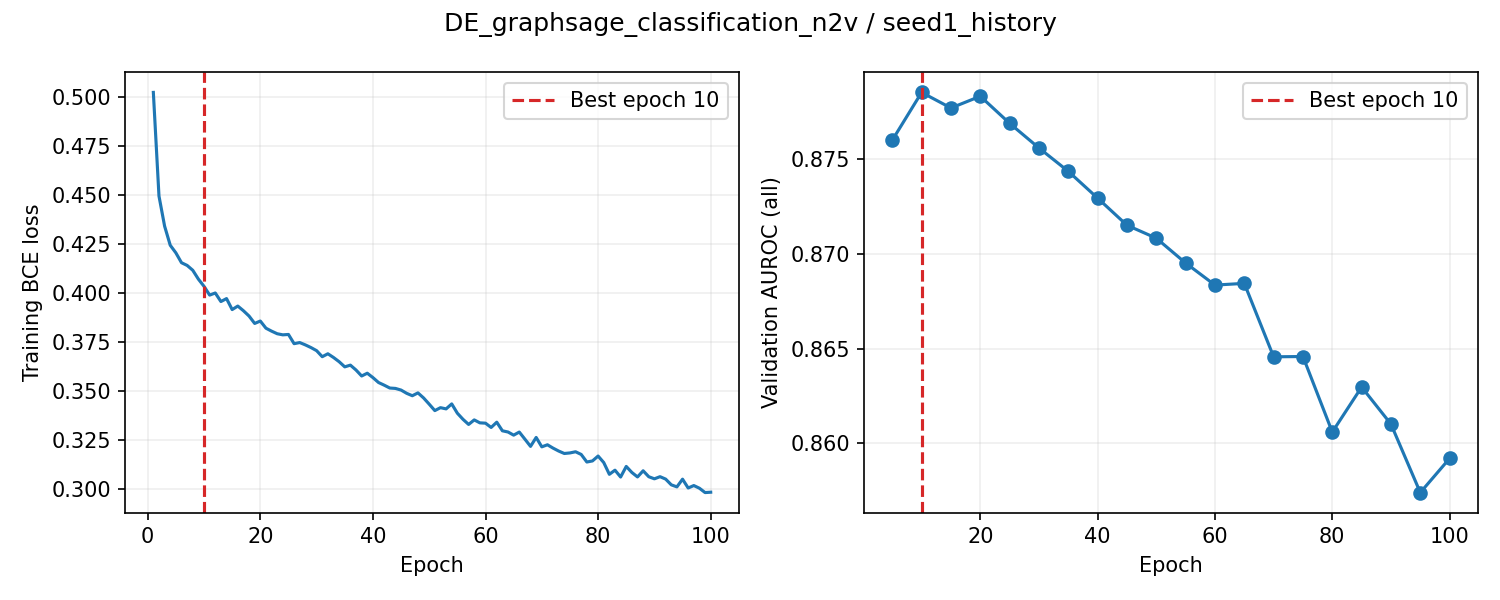

The data file committed next to this chart (first rows):
epoch, train_loss, valid_auroc, valid_mae, epoch_seconds, elapsed_seconds, is_best, best_epoch
1, 0.5023, , , 3.374, 3.374, False, 0
2, 0.4495, , , 3.321, 7.008, False, 0
3, 0.4341, , , 3.327, 10.34, False, 0
4, 0.4244, , , 3.349, 13.69, False, 0
5, 0.4205, 0.876, , 19.8, 33.49, True, 5
6, 0.4155, , , 3.374, 37.22, False, 5
7, 0.4141, , , 3.311, 40.54, False, 5
8, 0.4116, , , 3.321, 43.86, False, 5
9, 0.4071, , , 3.304, 47.17, False, 5
10, 0.4034, 0.8785, , 20.08, 67.25, True, 10
11, 0.3989, , , 3.356, 70.97, False, 10
12, 0.4, , , 3.3, 74.27, False, 10
13, 0.3957, , , 3.307, 77.58, False, 10
14, 0.3972, , , 3.306, 80.89, False, 10
15, 0.3916, 0.8777, , 19.4, 100.3, False, 10
16, 0.3933, , , 3.368, 104, False, 10
17, 0.391, , , 3.311, 107.3, False, 10
18, 0.3883, , , 3.299, 110.6, False, 10
19, 0.3845, , , 3.298, 113.9, False, 10
20, 0.3857, 0.8783, , 19.84, 133.8, False, 10
21, 0.3821, , , 3.396, 137.6, False, 10
22, 0.3806, , , 3.309, 140.9, False, 10
23, 0.3792, , , 3.318, 144.2, False, 10
24, 0.3787, , , 3.333, 147.5, False, 10
25, 0.3789, 0.8769, , 19.31, 166.8, False, 10
26, 0.3742, , , 3.394, 170.6, False, 10
27, 0.3747, , , 3.329, 173.9, False, 10
28, 0.3735, , , 3.316, 177.3, False, 10
29, 0.3722, , , 3.324, 180.6, False, 10
30, 0.3706, 0.8756, , 19.55, 200.1, False, 10
31, 0.3675, , , 3.376, 203.9, False, 10
32, 0.369, , , 3.302, 207.2, False, 10
33, 0.3671, , , 3.329, 210.5, False, 10
34, 0.365, , , 3.306, 213.8, False, 10
35, 0.3623, 0.8744, , 19.14, 233, False, 10
36, 0.3632, , , 3.397, 236.7, False, 10
37, 0.3607, , , 3.329, 240.1, False, 10
38, 0.3577, , , 3.332, 243.4, False, 10
39, 0.3591, , , 3.335, 246.7, False, 10
40, 0.3569, 0.8729, , 19.43, 266.2, False, 10
41, 0.3543, , , 3.419, 270.2, False, 10
42, 0.353, , , 3.354, 273.6, False, 10
43, 0.3515, , , 3.359, 276.9, False, 10
44, 0.3513, , , 3.359, 280.3, False, 10
45, 0.3505, 0.8715, , 20.58, 300.9, False, 10
46, 0.3488, , , 3.399, 304.6, False, 10
47, 0.3476, , , 3.353, 308, False, 10
48, 0.3491, , , 3.345, 311.3, False, 10
49, 0.3465, , , 3.354, 314.7, False, 10
50, 0.3433, 0.8708, , 20.34, 335, False, 10
51, 0.34, , , 3.425, 338.9, False, 10
52, 0.3415, , , 3.354, 342.2, False, 10
53, 0.3409, , , 3.337, 345.6, False, 10
54, 0.3434, , , 3.343, 348.9, False, 10
55, 0.3387, 0.8695, , 21.44, 370.3, False, 10
56, 0.3356, , , 3.428, 374.1, False, 10
57, 0.333, , , 3.31, 377.5, False, 10
58, 0.3353, , , 3.333, 380.8, False, 10
59, 0.3338, , , 3.333, 384.1, False, 10
60, 0.3336, 0.8683, , 20.58, 404.7, False, 10
... 40 more rows
